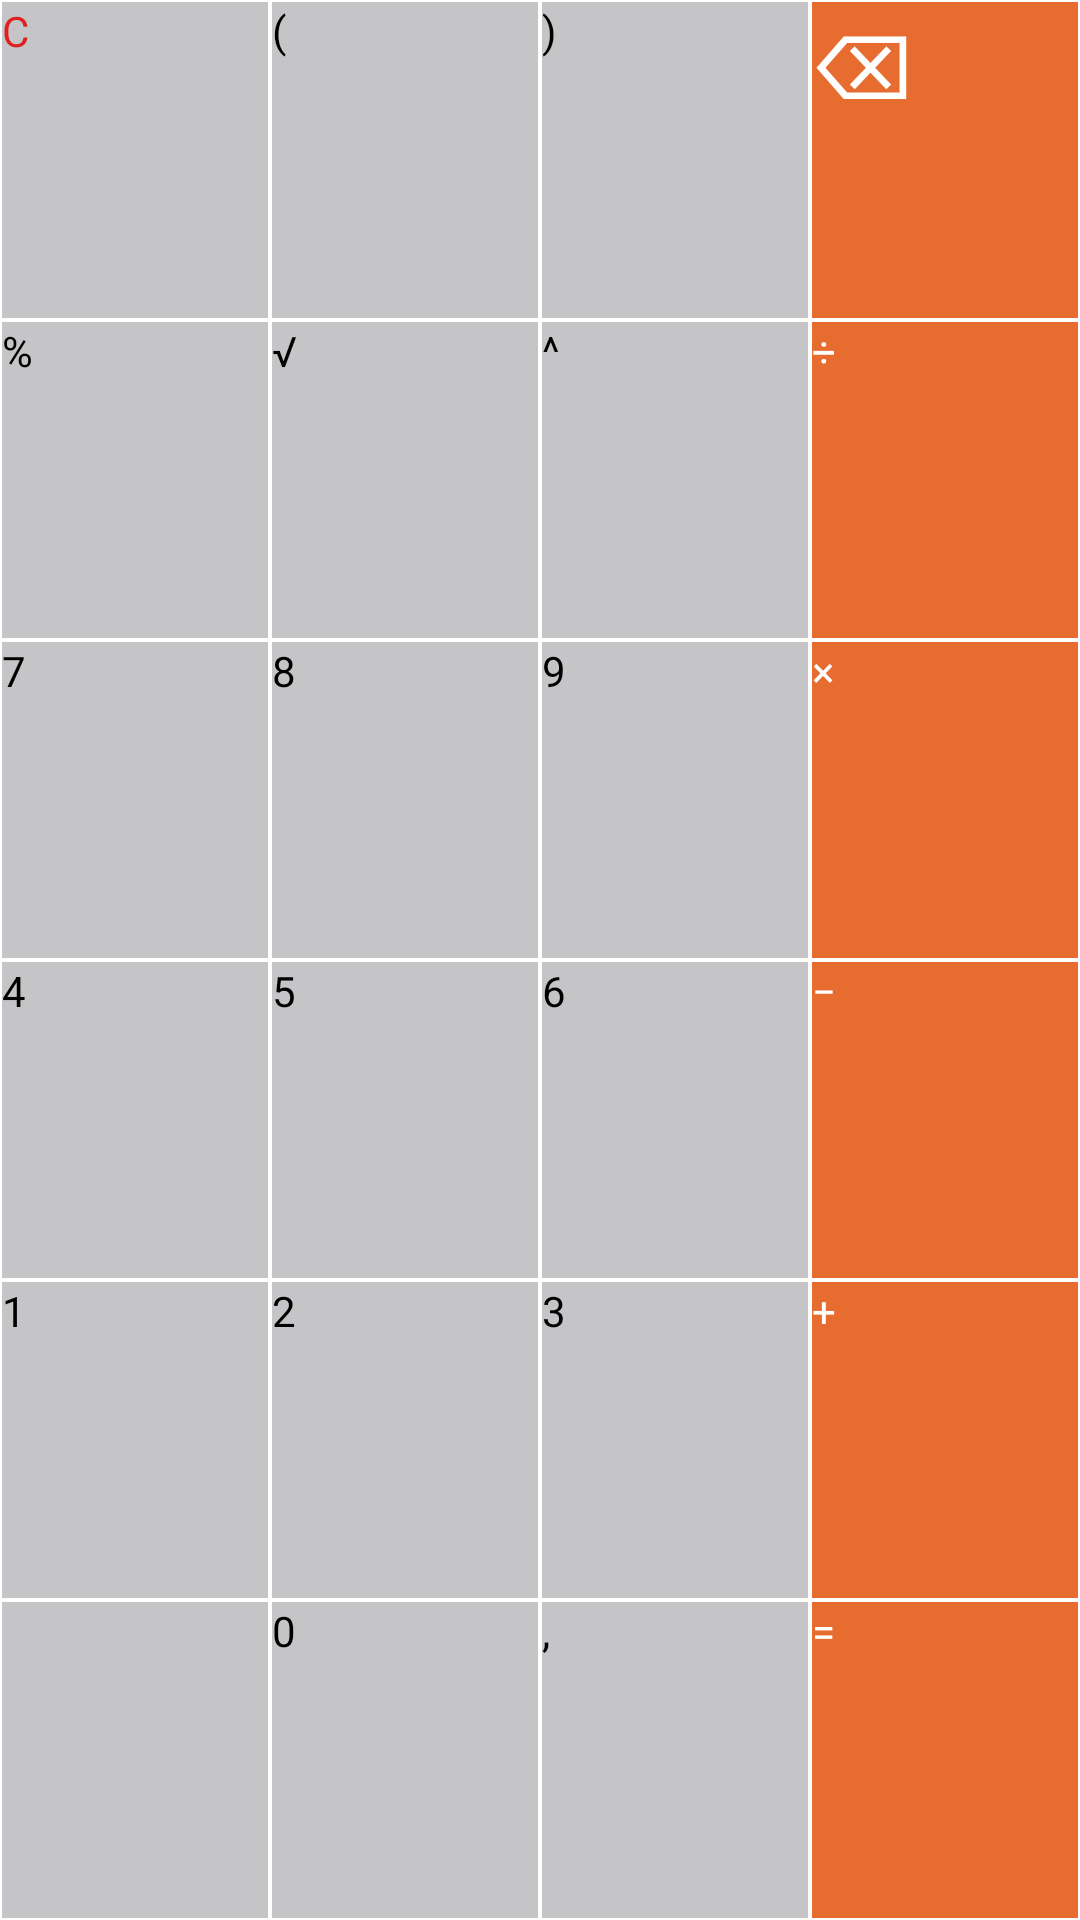

Layout XML and referenced resources for this Android screen:
<!-- AndroidManifest.xml: application theme Theme.CalculatorPlusPlus -->
<!-- res/layout/fragment_basic_number_pad.xml -->
<?xml version="1.0" encoding="utf-8"?>
<FrameLayout xmlns:android="http://schemas.android.com/apk/res/android"
    xmlns:tools="http://schemas.android.com/tools"
    android:layout_width="match_parent"
    android:layout_height="match_parent"
    tools:context=".fragments.BasicBasicPadFragment">

    <LinearLayout
        android:layout_width="match_parent"
        android:layout_height="match_parent"
        android:orientation="vertical">

        <LinearLayout
            android:layout_width="match_parent"
            android:layout_height="0dp"
            android:layout_weight="1"
            android:orientation="horizontal">

            <TextView
                android:id="@+id/buttonClear"
                android:theme="@style/BasicPad.Color"
                android:layout_width="0dp"
                android:layout_height="match_parent"
                android:layout_weight="1"
                android:layout_margin="0.5dp"
                android:text="@string/text_sign_clear"
                android:textColor="@color/red_500"/>

            <TextView
                android:id="@+id/buttonOpeningParenthesis"
                android:theme="@style/BasicPad.Color"
                android:layout_width="0dp"
                android:layout_height="match_parent"
                android:layout_weight="1"
                android:layout_margin="0.5dp"
                android:text="@string/text_sign_opening_parenthesis"/>

            <TextView
                android:id="@+id/buttonClosingParenthesis"
                android:theme="@style/BasicPad.Color"
                android:layout_width="0dp"
                android:layout_height="match_parent"
                android:layout_weight="1"
                android:layout_margin="0.5dp"
                android:text="@string/text_sign_closing_parenthesis"/>

            <TextView
                android:id="@+id/buttonDelete"
                android:theme="@style/BasicPad.SpecialColor"
                android:layout_width="0dp"
                android:layout_height="match_parent"
                android:layout_weight="1"
                android:layout_margin="0.5dp"
                android:text="@string/text_sign_delete"
                android:textSize="30sp"/>

        </LinearLayout>

        <LinearLayout
            android:layout_width="match_parent"
            android:layout_height="0dp"
            android:layout_weight="1"
            android:orientation="horizontal">

            <TextView
                android:id="@+id/buttonPercent"
                android:theme="@style/BasicPad.Color"
                android:layout_width="0dp"
                android:layout_height="match_parent"
                android:layout_weight="1"
                android:layout_margin="0.5dp"
                android:text="@string/text_sign_percent"/>

            <TextView
                android:id="@+id/buttonSqrt"
                android:theme="@style/BasicPad.Color"
                android:layout_width="0dp"
                android:layout_height="match_parent"
                android:layout_weight="1"
                android:layout_margin="0.5dp"
                android:text="@string/text_sign_sqrt"/>

            <TextView
                android:id="@+id/buttonPow"
                android:theme="@style/BasicPad.Color"
                android:layout_width="0dp"
                android:layout_height="match_parent"
                android:layout_weight="1"
                android:layout_margin="0.5dp"
                android:onClick="onClick"
                android:text="@string/text_sign_pow"/>

            <TextView
                android:id="@+id/buttonDivisions"
                android:theme="@style/BasicPad.SpecialColor"
                android:layout_width="0dp"
                android:layout_height="match_parent"
                android:layout_weight="1"
                android:layout_margin="0.5dp"
                android:text="@string/text_sign_divisions"/>

        </LinearLayout>

        <LinearLayout
            android:layout_width="match_parent"
            android:layout_height="0dp"
            android:layout_weight="1"
            android:orientation="horizontal">

            <TextView
                android:id="@+id/buttonNumberSeven"
                android:theme="@style/BasicPad.Color"
                android:layout_width="0dp"
                android:layout_height="match_parent"
                android:layout_weight="1"
                android:layout_margin="0.5dp"
                android:text="@string/text_number_seven"/>

            <TextView
                android:id="@+id/buttonNumberEight"
                android:theme="@style/BasicPad.Color"
                android:layout_width="0dp"
                android:layout_height="match_parent"
                android:layout_weight="1"
                android:layout_margin="0.5dp"
                android:text="@string/text_number_eight"/>

            <TextView
                android:id="@+id/buttonNumberNine"
                android:theme="@style/BasicPad.Color"
                android:layout_width="0dp"
                android:layout_height="match_parent"
                android:layout_weight="1"
                android:layout_margin="0.5dp"
                android:text="@string/text_number_nine"/>

            <TextView
                android:id="@+id/buttonMultiplications"
                android:theme="@style/BasicPad.SpecialColor"
                android:layout_width="0dp"
                android:layout_height="match_parent"
                android:layout_weight="1"
                android:layout_margin="0.5dp"
                android:text="@string/text_sign_multiplications"/>

        </LinearLayout>

        <LinearLayout
            android:layout_width="match_parent"
            android:layout_height="0dp"
            android:layout_weight="1"
            android:orientation="horizontal">

            <TextView
                android:id="@+id/buttonNumberFour"
                android:theme="@style/BasicPad.Color"
                android:layout_width="0dp"
                android:layout_height="match_parent"
                android:layout_weight="1"
                android:layout_margin="0.5dp"
                android:text="@string/text_number_four"/>

            <TextView
                android:id="@+id/buttonNumberFive"
                android:theme="@style/BasicPad.Color"
                android:layout_width="0dp"
                android:layout_height="match_parent"
                android:layout_weight="1"
                android:layout_margin="0.5dp"
                android:text="@string/text_number_five"/>

            <TextView
                android:id="@+id/buttonNumberSix"
                android:theme="@style/BasicPad.Color"
                android:layout_width="0dp"
                android:layout_height="match_parent"
                android:layout_weight="1"
                android:layout_margin="0.5dp"
                android:text="@string/text_number_six"/>

            <TextView
                android:id="@+id/buttonSubtractions"
                android:theme="@style/BasicPad.SpecialColor"
                android:layout_width="0dp"
                android:layout_height="match_parent"
                android:layout_weight="1"
                android:layout_margin="0.5dp"
                android:text="@string/text_sign_subtractions"/>

        </LinearLayout>

        <LinearLayout
            android:layout_width="match_parent"
            android:layout_height="0dp"
            android:layout_weight="1"
            android:orientation="horizontal">

            <TextView
                android:id="@+id/buttonNumberOne"
                android:theme="@style/BasicPad.Color"
                android:layout_width="0dp"
                android:layout_height="match_parent"
                android:layout_weight="1"
                android:layout_margin="0.5dp"
                android:text="@string/text_number_one"/>

            <TextView
                android:id="@+id/buttonNumberTwo"
                android:theme="@style/BasicPad.Color"
                android:layout_width="0dp"
                android:layout_height="match_parent"
                android:layout_weight="1"
                android:layout_margin="0.5dp"
                android:text="@string/text_number_two"/>

            <TextView
                android:id="@+id/buttonNumberTree"
                android:theme="@style/BasicPad.Color"
                android:layout_width="0dp"
                android:layout_height="match_parent"
                android:layout_weight="1"
                android:layout_margin="0.5dp"
                android:text="@string/text_number_three"/>

            <TextView
                android:id="@+id/buttonAdditions"
                android:theme="@style/BasicPad.SpecialColor"
                android:layout_width="0dp"
                android:layout_height="match_parent"
                android:layout_weight="1"
                android:layout_margin="0.5dp"
                android:text="@string/text_sign_additions"/>

        </LinearLayout>

        <LinearLayout
            android:layout_width="match_parent"
            android:layout_height="0dp"
            android:layout_weight="1"
            android:orientation="horizontal">

            <TextView
                android:id="@+id/buttonNone"
                android:theme="@style/BasicPad.Color"
                android:layout_width="0dp"
                android:layout_height="match_parent"
                android:layout_weight="1"
                android:layout_margin="0.5dp"
                android:clickable="false"/>

            <TextView
                android:id="@+id/buttonNumberZero"
                android:theme="@style/BasicPad.Color"
                android:layout_width="0dp"
                android:layout_height="match_parent"
                android:layout_weight="1"
                android:layout_margin="0.5dp"
                android:text="@string/text_number_zero"/>

            <TextView
                android:id="@+id/buttonComma"
                android:theme="@style/BasicPad.Color"
                android:layout_width="0dp"
                android:layout_height="match_parent"
                android:layout_weight="1"
                android:layout_margin="0.5dp"
                android:text="@string/text_sign_comma"/>

            <TextView
                android:id="@+id/buttonEqual"
                android:theme="@style/BasicPad.SpecialColor"
                android:layout_width="0dp"
                android:layout_height="match_parent"
                android:layout_weight="1"
                android:layout_margin="0.5dp"
                android:text="@string/text_sign_equal"/>

        </LinearLayout>

    </LinearLayout>

</FrameLayout>
<!-- resources referenced by this layout -->
<resources>
  <color name="red_500">#DD2020</color>
  <string name="text_number_eight" translatable="false">8</string>
  <string name="text_number_five" translatable="false">5</string>
  <string name="text_number_four" translatable="false">4</string>
  <string name="text_number_nine" translatable="false">9</string>
  <string name="text_number_one" translatable="false">1</string>
  <string name="text_number_seven" translatable="false">7</string>
  <string name="text_number_six" translatable="false">6</string>
  <string name="text_number_three" translatable="false">3</string>
  <string name="text_number_two" translatable="false">2</string>
  <string name="text_number_zero" translatable="false">0</string>
  <string name="text_sign_additions" translatable="false">+</string>
  <string name="text_sign_clear" translatable="false">C</string>
  <string name="text_sign_closing_parenthesis" translatable="false">)</string>
  <string name="text_sign_comma" translatable="false">,</string>
  <string name="text_sign_delete" translatable="false">⌫</string>
  <string name="text_sign_divisions" translatable="false">÷</string>
  <string name="text_sign_equal" translatable="false">=</string>
  <string name="text_sign_multiplications" translatable="false">×</string>
  <string name="text_sign_opening_parenthesis" translatable="false">(</string>
  <string name="text_sign_percent" translatable="false">%</string>
  <string name="text_sign_pow" translatable="false">^</string>
  <string name="text_sign_sqrt" translatable="false">√</string>
  <string name="text_sign_subtractions" translatable="false">−</string>
  <style name="BasicPad.Color">
          <item name="android:background">@color/gray_100</item>
      </style>
  <style name="BasicPad.SpecialColor">
          <item name="android:background">@color/orange_500</item>
          <item name="android:textColor">@color/white</item>
      </style>
  <style name="Theme.CalculatorPlusPlus" parent="Theme.MaterialComponents.DayNight.DarkActionBar">
          
          <item name="colorPrimary">@color/black_500</item>
          <item name="colorPrimaryVariant">@color/black</item>
          <item name="colorOnPrimary">@color/white</item>
          
          <item name="colorSecondary">@color/white</item>
          <item name="colorSecondaryVariant">@color/teal_700</item>
          <item name="colorOnSecondary">@color/black</item>
          
          <item name="android:statusBarColor" tools:targetApi="l">?attr/colorPrimaryVariant</item>
          
          <item name="android:textColor">@color/black</item>
  
          
          <item name="android:navigationBarColor">@color/black</item>
          <item name="popupMenuBackground">@color/signal_black_700</item>
          <item name="android:actionMenuTextColor">@color/white</item>
          <item name="android:itemTextAppearance">@style/CustomMenuTextAppearance</item>
          <item name="android:textColorHint">@color/gray_300</item>
      </style>
  <color name="gray_100">#c5c5c7</color>
  <color name="orange_500">#E76C30</color>
  <color name="white">#FFFFFFFF</color>
  <color name="black_500">#121212</color>
  <color name="black">#FF000000</color>
  <color name="teal_700">#FF018786</color>
  <color name="signal_black_700">#2b2b2b</color>
  <style name="CustomMenuTextAppearance" parent="@android:style/TextAppearance.Widget.IconMenu.Item">
          <item name="android:textColor">@android:color/white</item>
          <item name="android:textSize">17sp</item>
      </style>
  <color name="gray_300">#808080</color>
</resources>
